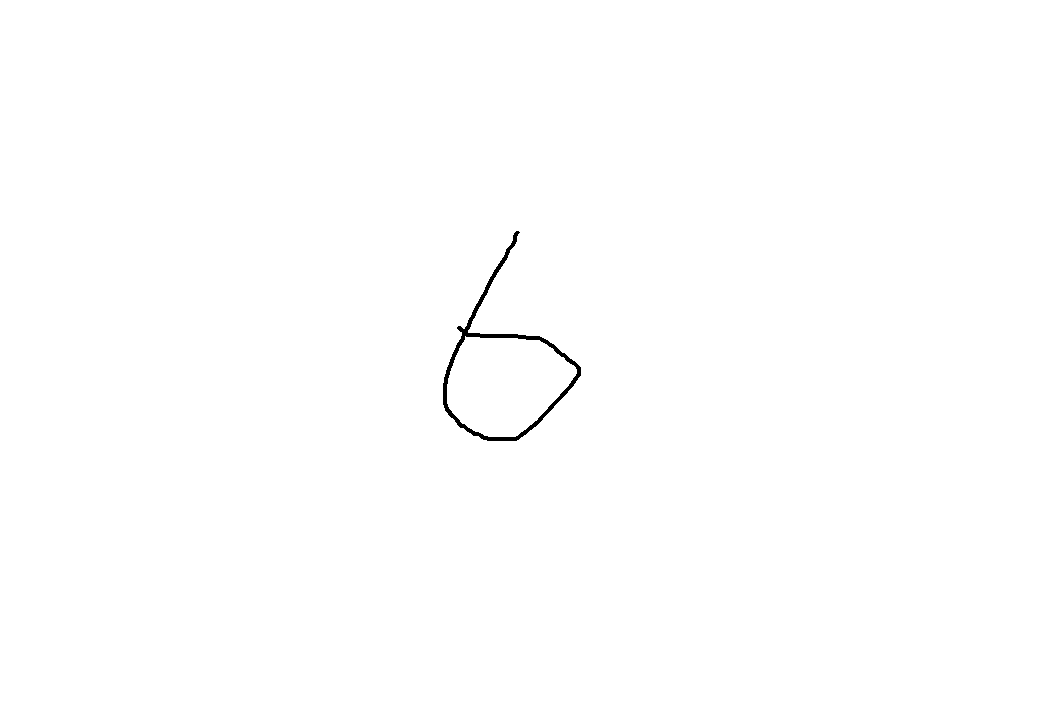

Source data for this figure (header and first rows):
label, pixel0, pixel1, pixel2, pixel3, pixel4, pixel5, pixel6, pixel7, pixel8, pixel9, pixel10, pixel11, pixel12, pixel13, pixel14, pixel15, pixel16, pixel17, pixel18, pixel19, pixel20, pixel21, pixel22
0, 0, 0, 0, 0, 0, 0, 0, 0, 0, 0, 0, 0, 0, 0, 0, 0, 0, 0, 0, 0, 0, 0, 0
0, 0.0, 0.0, 0.0, 0.0, 0.0, 0.0, 0.0, 0.0, 0.0, 0.0, 0.0, 0.0, 0.0, 0.0, 0.0, 0.0, 0.0, 0.0, 0.0, 0.0, 0.0, 0.0, 0.0
0, 0.0, 0.0, 0.0, 0.0, 0.0, 0.0, 0.0, 0.0, 0.0, 0.0, 0.0, 0.0, 0.0, 0.0, 0.0, 0.0, 0.0, 0.0, 0.0, 0.0, 0.0, 0.0, 0.0
0, 0.0, 0.0, 0.0, 0.0, 0.0, 0.0, 0.0, 0.0, 0.0, 0.0, 0.0, 0.0, 0.0, 0.0, 0.0, 0.0, 0.0, 0.0, 0.0, 0.0, 0.0, 0.0, 0.0
0, 0.0, 0.0, 0.0, 0.0, 0.0, 0.0, 0.0, 0.0, 0.0, 0.0, 0.0, 0.0, 0.0, 0.0, 0.0, 0.0, 0.0, 0.0, 0.0, 0.0, 0.0, 0.0, 0.0
